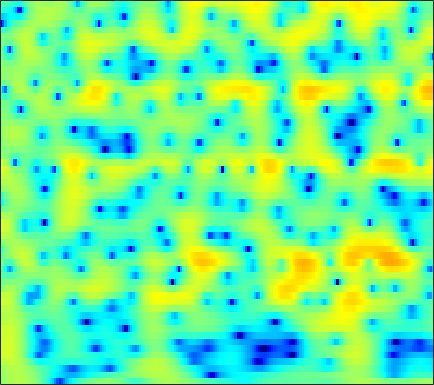

The data file committed next to this chart (first rows):
0.83421, 1.2531, 1.726, 2.1088, 2.3357, 2.5729, 2.7381, 2.81, 2.8462, 2.8009, 2.679, 2.5272, 2.2417, 1.8595, 1.4996, 0.93023, 0.23514, -0.37537, -1.3102, -2.3977, -3.6832, -4.7864, -6.4966, -8.5732
1.005, 1.377, 1.808, 2.16, 2.372, 2.58, 2.707, 2.747, 2.725, 2.621, 2.431, 2.23, 1.887, 1.459, 1.079, 0.5025, -0.1578, -0.7023, -1.496, -2.354, -3.271, -3.986, -4.965, -5.957
1.194, 1.656, 2.164, 2.55, 2.76, 2.933, 2.99, 2.959, 2.822, 2.584, 2.251, 1.947, 1.469, 0.9248, 0.4826, -0.1448, -0.798, -1.3, -1.981, -2.667, -3.361, -3.883, -4.6, -5.354
2.627, 3.109, 3.582, 3.878, 3.983, 3.969, 3.783, 3.531, 3.038, 2.371, 1.525, 0.7769, -0.3684, -1.674, -2.733, -4.189, -5.569, -6.422, -7.144, -7.315, -7.08, -6.759, -6.266, -5.839
4.079, 4.37, 4.615, 4.694, 4.632, 4.387, 3.951, 3.49, 2.676, 1.641, 0.3402, -0.8161, -2.64, -4.843, -6.818, -9.959, -13.78, -16.61, -17.37, -14.76, -12.19, -10.59, -8.896, -7.531
4.311, 4.577, 4.786, 4.812, 4.705, 4.394, 3.893, 3.383, 2.527, 1.468, 0.2002, -0.8749, -2.481, -4.262, -5.686, -7.659, -9.662, -11.13, -12.94, -14.22, -14.6, -14.06, -12.51, -10.62
4.098, 4.431, 4.699, 4.76, 4.673, 4.383, 3.895, 3.397, 2.577, 1.56, 0.3598, -0.6456, -2.141, -3.791, -5.123, -7.026, -9.103, -10.77, -13.09, -15.31, -16.36, -15.67, -13.51, -11.11
3.944, 4.275, 4.549, 4.622, 4.548, 4.27, 3.79, 3.292, 2.441, 1.382, 0.1086, -0.9825, -2.611, -4.414, -5.846, -7.769, -9.469, -10.43, -11.08, -11.01, -10.34, -9.632, -8.516, -7.337
3.673, 4.04, 4.356, 4.476, 4.441, 4.221, 3.795, 3.334, 2.539, 1.519, 0.2396, -0.9005, -2.704, -4.941, -6.996, -10.53, -15.63, -20.74, -19.16, -13.83, -10.45, -8.646, -6.804, -5.409
2.545, 2.985, 3.394, 3.597, 3.619, 3.481, 3.172, 2.834, 2.238, 1.496, 0.6209, -0.1113, -1.173, -2.285, -3.107, -4.132, -4.942, -5.324, -5.47, -5.246, -4.766, -4.33, -3.723, -3.172
2.057, 2.462, 2.812, 2.957, 2.944, 2.776, 2.454, 2.12, 1.575, 0.9543, 0.28, -0.2371, -0.8867, -1.474, -1.854, -2.248, -2.491, -2.582, -2.596, -2.497, -2.317, -2.156, -1.95, -1.782
3.111, 3.324, 3.438, 3.366, 3.18, 2.769, 2.164, 1.593, 0.6885, -0.3226, -1.349, -2.087, -2.915, -3.472, -3.657, -3.632, -3.379, -3.09, -2.624, -2.123, -1.646, -1.333, -0.9856, -0.761
4.257, 4.365, 4.359, 4.149, 3.823, 3.149, 2.156, 1.181, -0.4753, -2.628, -5.386, -7.868, -11.29, -12.67, -11.61, -9.406, -7.468, -6.228, -4.734, -3.382, -2.18, -1.376, -0.4877, 0.1643
3.035, 3.438, 3.77, 3.802, 3.622, 3.106, 2.219, 1.288, -0.3587, -2.551, -5.311, -7.717, -10.89, -12.71, -12.92, -12.78, -12.95, -12.69, -10.75, -7.67, -4.742, -2.931, -1.015, 0.3739
-0.2482, 0.741, 1.617, 2.087, 2.217, 2.106, 1.73, 1.27, 0.4414, -0.5923, -1.815, -2.834, -4.233, -5.708, -6.912, -8.809, -10.95, -11.99, -10.74, -7.642, -4.694, -2.866, -0.9368, 0.5037
-1.438, -0.9357, -0.45, -0.1201, 0.04654, 0.1719, 0.1957, 0.1495, 0.01333, -0.2225, -0.5506, -0.8535, -1.321, -1.827, -2.179, -2.579, -2.796, -2.786, -2.5, -1.944, -1.196, -0.593, 0.1779, 0.8652
-1.803, -2.176, -2.632, -2.916, -2.93, -2.613, -2.043, -1.515, -0.8529, -0.3241, 0.05495, 0.2461, 0.3691, 0.3858, 0.3453, 0.2577, 0.1781, 0.1583, 0.1702, 0.2742, 0.4462, 0.6112, 0.8522, 1.089
-2.234, -3.813, -6.748, -10.99, -13.57, -10.04, -5.622, -3.258, -1.042, 0.47, 1.46, 1.931, 2.261, 2.319, 2.231, 1.945, 1.537, 1.189, 0.7736, 0.4829, 0.3825, 0.4088, 0.5559, 0.7536
-0.6765, -1.536, -2.814, -3.904, -4.1, -3.107, -1.263, 0.1253, 1.694, 2.862, 3.599, 3.885, 3.933, 3.586, 3.047, 1.989, 0.5086, -0.8969, -2.987, -4.675, -4.9, -4.103, -2.735, -1.677
-2.143, -1.401, -0.5046, 0.3029, 0.8643, 1.634, 2.389, 2.916, 3.506, 3.93, 4.116, 4.076, 3.766, 3.12, 2.372, 0.9568, -1.065, -3.103, -6.781, -11.07, -10.89, -8.287, -5.61, -4.154
-4.981, -2.838, -0.8524, 0.527, 1.299, 2.083, 2.637, 2.935, 3.196, 3.287, 3.217, 3.058, 2.695, 2.161, 1.66, 0.843, -0.1041, -0.8528, -1.799, -2.51, -2.909, -2.998, -3.001, -3.034
-0.3544, 0.2289, 0.9545, 1.517, 1.824, 2.069, 2.15, 2.119, 1.984, 1.753, 1.478, 1.256, 0.9282, 0.582, 0.3124, -0.07032, -0.443, -0.7241, -1.051, -1.313, -1.491, -1.583, -1.687, -1.782
3.195, 3.171, 3.083, 2.884, 2.64, 2.169, 1.529, 0.9509, 0.07879, -0.7912, -1.531, -1.922, -2.197, -2.261, -2.248, -2.228, -2.263, -2.303, -2.369, -2.382, -2.284, -2.117, -1.787, -1.403
5.146, 4.922, 4.488, 3.87, 3.247, 2.163, 0.7068, -0.698, -3.08, -6.135, -9.411, -10.55, -9.162, -7.129, -6.041, -5.228, -5.063, -5.272, -5.853, -6.429, -6.429, -5.806, -4.343, -2.685
4.924, 4.722, 4.316, 3.711, 3.096, 2.016, 0.5621, -0.8273, -3.193, -6.198, -9.311, -10.33, -9.127, -7.355, -6.474, -6.02, -6.411, -7.347, -9.768, -14.8, -27.07, -16, -8.647, -4.585
2.309, 2.323, 2.274, 2.103, 1.874, 1.408, 0.7564, 0.162, -0.7309, -1.635, -2.43, -2.885, -3.272, -3.506, -3.655, -3.947, -4.396, -4.837, -5.481, -5.949, -5.874, -5.31, -4.002, -2.422
-1.936, -1.382, -0.6524, -0.04447, 0.2883, 0.5509, 0.6178, 0.5475, 0.3403, 0.02571, -0.3413, -0.6391, -1.044, -1.454, -1.761, -2.16, -2.538, -2.775, -2.991, -3.032, -2.823, -2.498, -1.865, -1.03
-8.024, -5.502, -3.062, -1.367, -0.4556, 0.3977, 0.9188, 1.132, 1.218, 1.117, 0.8668, 0.5997, 0.1449, -0.3948, -0.8498, -1.488, -2.127, -2.575, -3.057, -3.319, -3.274, -3.011, -2.373, -1.493
-5.36, -3.644, -1.7, -0.2229, 0.6114, 1.417, 1.916, 2.119, 2.183, 2.045, 1.71, 1.343, 0.7022, -0.1147, -0.8478, -1.997, -3.355, -4.512, -6.18, -7.718, -8.412, -7.964, -6.298, -4.257
0.02508, 0.5026, 1.156, 1.735, 2.09, 2.418, 2.574, 2.572, 2.42, 2.09, 1.587, 1.087, 0.2591, -0.7743, -1.696, -3.167, -5.032, -6.786, -9.922, -14.88, -22.77, -18.23, -11.42, -7.321
2.472, 2.613, 2.745, 2.808, 2.797, 2.7, 2.509, 2.295, 1.913, 1.398, 0.7515, 0.1686, -0.7444, -1.8, -2.678, -3.94, -5.265, -6.258, -7.525, -8.515, -8.912, -8.704, -7.755, -6.386
4.147, 4.057, 3.816, 3.453, 3.117, 2.629, 2.126, 1.758, 1.254, 0.7049, 0.01878, -0.6099, -1.65, -2.896, -3.919, -5.257, -6.302, -6.823, -7.144, -7.218, -7.211, -7.235, -7.342, -7.324
5.548, 5.211, 4.494, 3.456, 2.502, 1.147, 0.02572, -0.4269, -0.5135, -0.3751, -0.4818, -0.8716, -1.951, -3.873, -6.02, -10.16, -14.57, -13.32, -9.463, -7.106, -6.096, -6.051, -7.172, -10.3
4.156, 3.821, 2.84, 1.072, -0.9739, -5.432, -15.41, -17.34, -7.223, -3.45, -1.761, -1.306, -1.518, -2.539, -3.776, -5.776, -7.147, -6.942, -5.452, -3.906, -2.877, -2.462, -2.263, -2.298
0.5686, 0.7479, 0.5055, -0.2489, -1.105, -2.427, -3.492, -3.708, -3.183, -2.291, -1.558, -1.243, -1.153, -1.353, -1.622, -1.971, -2.208, -2.227, -2.06, -1.722, -1.292, -0.9668, -0.5017, -0.005966
-0.7552, -0.2168, 0.214, 0.3708, 0.355, 0.2385, 0.1107, 0.05204, 0.03337, 0.0373, 0.01045, -0.06391, -0.2506, -0.5405, -0.7986, -1.174, -1.505, -1.684, -1.799, -1.748, -1.517, -1.236, -0.7866, -0.2529
-0.2201, 0.3987, 1.048, 1.507, 1.744, 1.929, 2.002, 1.989, 1.895, 1.704, 1.406, 1.105, 0.5932, -0.06471, -0.6562, -1.572, -2.553, -3.267, -3.986, -4.22, -3.88, -3.32, -2.408, -1.518
0.4453, 1.148, 1.891, 2.434, 2.724, 2.974, 3.073, 3.058, 2.923, 2.662, 2.256, 1.839, 1.098, 0.09721, -0.8773, -2.555, -4.897, -7.303, -11.8, -15.06, -10.84, -7.702, -4.753, -2.837
0.5075, 1.193, 1.885, 2.36, 2.587, 2.753, 2.781, 2.73, 2.575, 2.328, 1.982, 1.643, 1.049, 0.2532, -0.5096, -1.817, -3.521, -5.059, -7.137, -8.017, -6.831, -5.33, -3.476, -2.072
0.279, 0.7263, 1.121, 1.309, 1.322, 1.202, 0.9756, 0.773, 0.5212, 0.3151, 0.2, 0.1554, 0.1119, 0.01631, -0.117, -0.4014, -0.7572, -1.022, -1.282, -1.331, -1.13, -0.86, -0.4344, -0.05363
0.1351, 0.2793, 0.2522, -0.0261, -0.4001, -1.146, -2.114, -2.932, -3.88, -4.245, -3.832, -3.12, -2.045, -1.063, -0.4711, 0.1307, 0.5616, 0.7891, 1.01, 1.161, 1.274, 1.346, 1.414, 1.433
0.0561, -0.02126, -0.3203, -0.9121, -1.594, -2.939, -5.061, -7.474, -13.13, -24.12, -12.06, -7.632, -4.087, -1.827, -0.6219, 0.5678, 1.374, 1.79, 2.147, 2.319, 2.335, 2.261, 2.068, 1.809
-0.3914, -0.6207, -0.9215, -1.237, -1.552, -2.133, -3.005, -3.816, -4.859, -5.148, -4.26, -3.095, -1.476, -0.1067, 0.7351, 1.597, 2.214, 2.536, 2.78, 2.817, 2.622, 2.297, 1.62, 0.687
-2.798, -3.751, -4.163, -3.324, -2.353, -1.189, -0.3388, 0.07668, 0.4572, 0.7637, 1.056, 1.247, 1.471, 1.671, 1.801, 1.951, 2.161, 2.349, 2.584, 2.669, 2.47, 2.055, 1.012, -0.8083
-6.114, -11.38, -16.08, -6.966, -3.421, -0.5381, 1.216, 2.056, 2.718, 2.94, 2.799, 2.445, 1.634, 0.4439, -0.6339, -1.846, -2.059, -1.4, -0.06722, 1.08, 1.743, 1.887, 1.592, 0.73
-0.7507, -1.19, -1.26, -0.6159, 0.1377, 1.173, 2.003, 2.446, 2.733, 2.639, 2.113, 1.401, -0.1149, -2.602, -5.48, -12.34, -16.3, -9.031, -4.123, -1.454, 0.08213, 0.7392, 1.152, 1.187
0.747, 0.7449, 0.8256, 1.006, 1.205, 1.499, 1.765, 1.897, 1.938, 1.786, 1.388, 0.9096, 0.04835, -1.023, -1.88, -2.783, -3.043, -2.755, -1.989, -1.162, -0.5045, -0.1875, 0.01052, -0.003332
0.755, 0.7409, 0.749, 0.8049, 0.8821, 1.033, 1.217, 1.342, 1.47, 1.516, 1.46, 1.338, 1.084, 0.7716, 0.523, 0.2369, 0.04594, -0.03526, -0.08201, -0.1098, -0.1929, -0.3176, -0.6065, -1.061
0.3211, 0.04372, -0.2909, -0.4758, -0.4682, -0.247, 0.1737, 0.5549, 1.076, 1.524, 1.858, 2.028, 2.129, 2.111, 2.04, 1.883, 1.661, 1.471, 1.18, 0.8352, 0.4089, 0.01193, -0.6377, -1.499
-0.5777, -1.61, -3.193, -4.55, -4.879, -4.028, -2.365, -1.08, 0.4113, 1.554, 2.359, 2.776, 3.102, 3.197, 3.148, 2.94, 2.604, 2.3, 1.855, 1.366, 0.8513, 0.4201, -0.2572, -1.105
-0.888, -2.66, -6.203, -12.85, -20.04, -9.986, -4.508, -1.974, 0.3554, 1.917, 2.938, 3.404, 3.706, 3.675, 3.445, 2.91, 2.184, 1.559, 0.7397, 0.08347, -0.3248, -0.4833, -0.6403, -0.8564
0.4132, -0.4195, -1.5, -2.265, -2.365, -1.719, -0.4912, 0.532, 1.761, 2.748, 3.414, 3.679, 3.712, 3.352, 2.794, 1.627, -0.1083, -1.815, -4.514, -6.582, -6.152, -4.774, -3.046, -1.934
0.03366, -0.2318, -0.377, -0.2622, -0.01317, 0.5188, 1.2, 1.748, 2.442, 3.021, 3.412, 3.558, 3.486, 3.057, 2.465, 1.201, -0.7428, -2.805, -6.671, -10.68, -8.859, -6.047, -3.426, -1.936
-4.513, -4.519, -3.893, -2.888, -2.082, -1.066, -0.1537, 0.4571, 1.198, 1.809, 2.297, 2.563, 2.759, 2.739, 2.563, 2.108, 1.442, 0.8429, 0.06382, -0.4278, -0.4948, -0.3039, 0.01803, 0.2283
-22.58, -17.98, -11.2, -7.732, -6.058, -4.538, -3.484, -2.862, -2.108, -1.345, -0.5478, 0.03606, 0.7694, 1.385, 1.733, 2.059, 2.214, 2.255, 2.258, 2.223, 2.196, 2.162, 2.094, 1.929
-10.1, -10.11, -9.162, -8.053, -7.486, -7.177, -7.31, -7.556, -7.708, -6.983, -5.384, -3.954, -2.14, -0.6337, 0.2848, 1.235, 1.911, 2.281, 2.621, 2.817, 2.909, 2.919, 2.877, 2.75
-5.006, -5.275, -5.607, -6.02, -6.524, -7.654, -9.746, -12.51, -20.8, -21.48, -11.03, -7.237, -3.894, -1.64, -0.3797, 0.8491, 1.701, 2.14, 2.511, 2.72, 2.802, 2.826, 2.807, 2.776
-2.74, -2.921, -3.217, -3.636, -4.034, -4.73, -5.603, -6.268, -6.786, -6.323, -4.874, -3.502, -1.785, -0.3281, 0.517, 1.335, 1.837, 2.012, 2.027, 1.855, 1.591, 1.406, 1.274, 1.356
